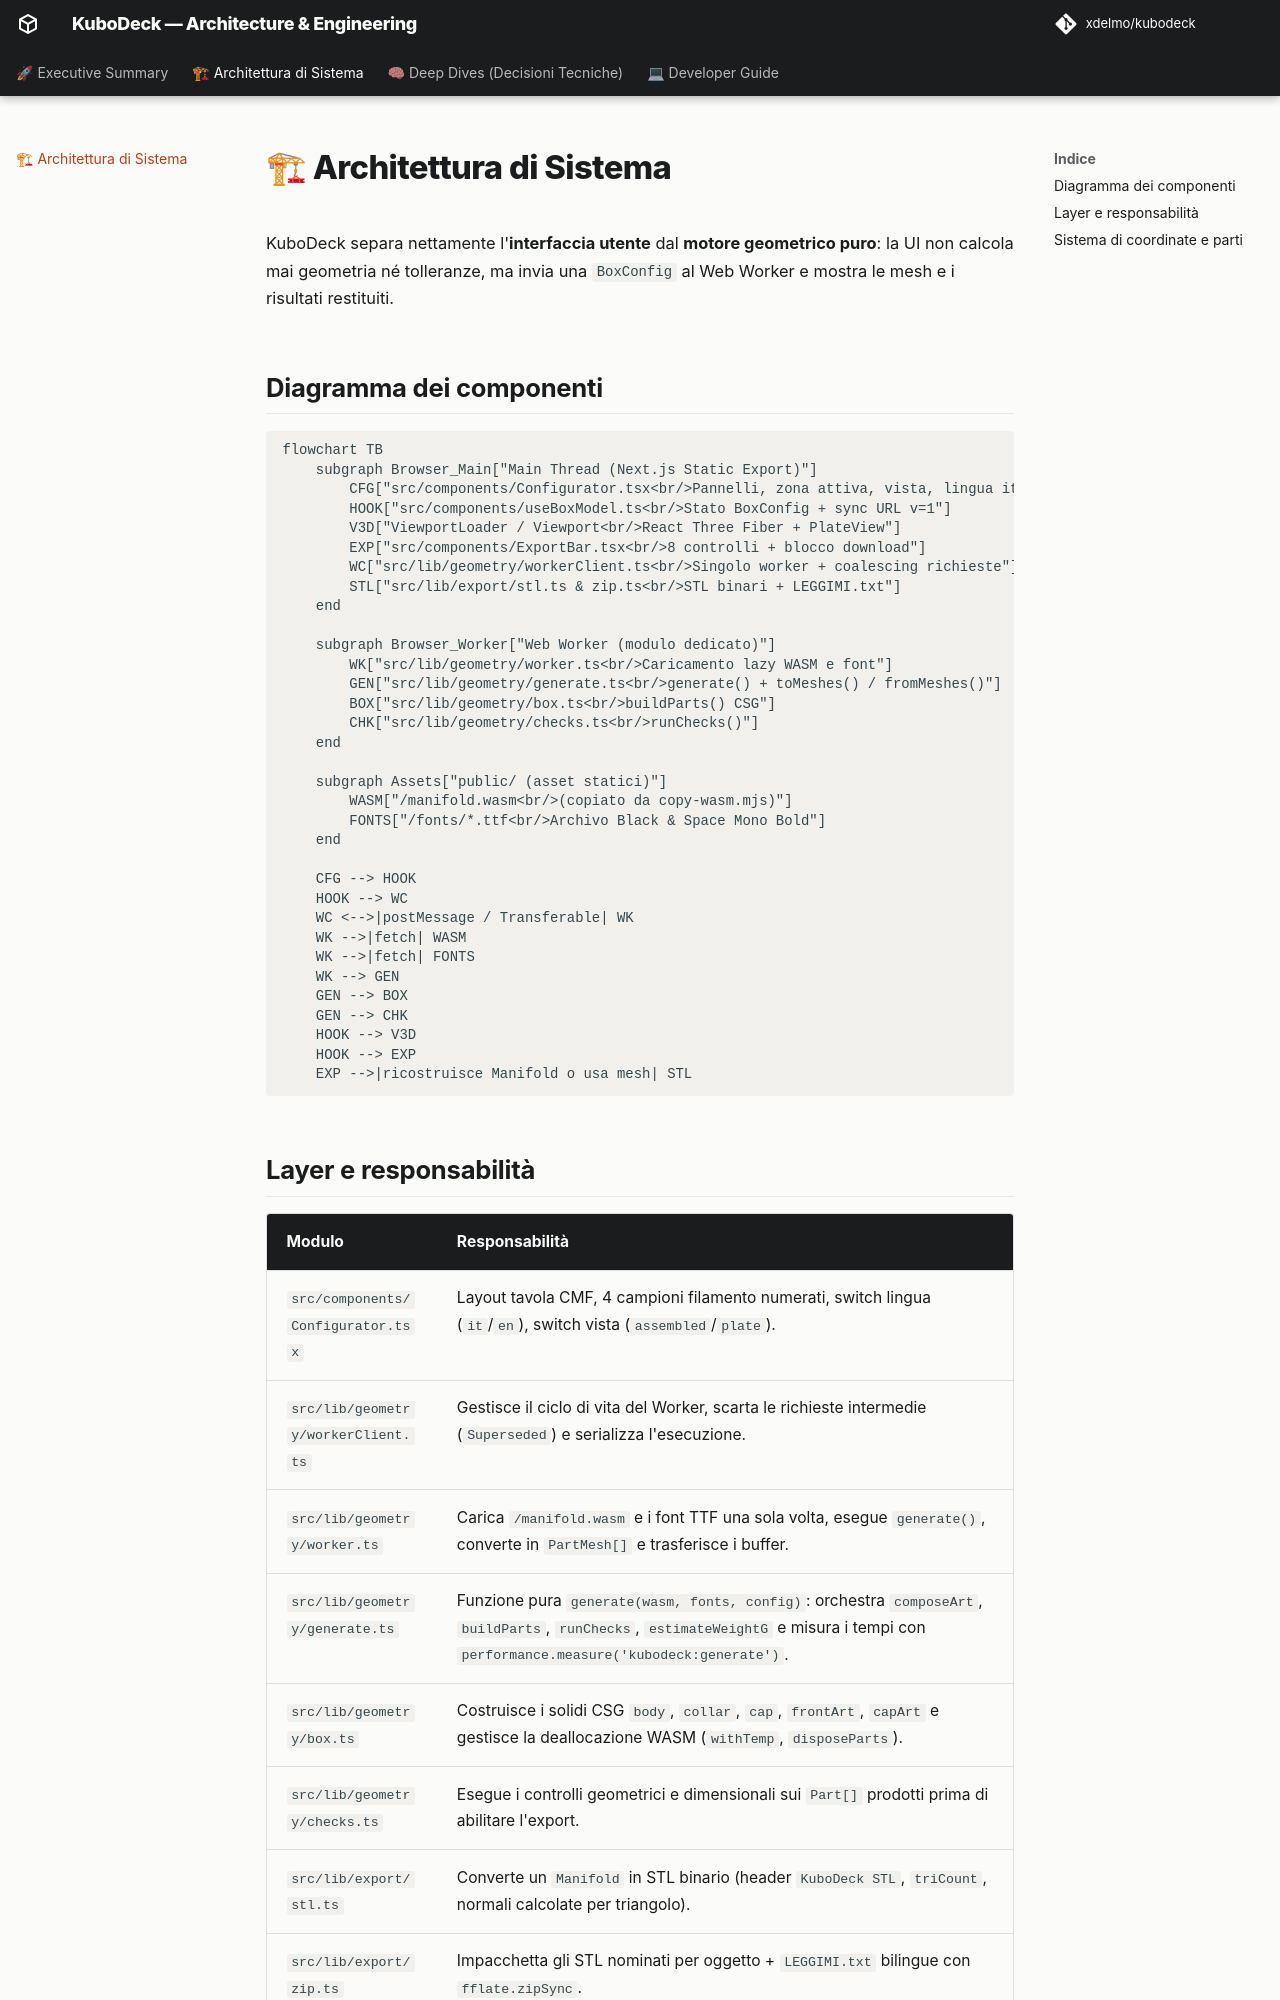

repository: xdelmo/kubodeck · page: architecture/index.html · generator: mkdocs

# 🏗 Architettura di Sistema

KuboDeck separa nettamente l'**interfaccia utente** dal **motore geometrico puro**: la UI non calcola mai geometria né tolleranze, ma invia una `BoxConfig` al Web Worker e mostra le mesh e i risultati restituiti.

## Diagramma dei componenti

```mermaid
flowchart TB
    subgraph Browser_Main["Main Thread (Next.js Static Export)"]
        CFG["src/components/Configurator.tsx<br/>Pannelli, zona attiva, vista, lingua it/en"]
        HOOK["src/components/useBoxModel.ts<br/>Stato BoxConfig + sync URL v=1"]
        V3D["ViewportLoader / Viewport<br/>React Three Fiber + PlateView"]
        EXP["src/components/ExportBar.tsx<br/>8 controlli + blocco download"]
        WC["src/lib/geometry/workerClient.ts<br/>Singolo worker + coalescing richieste"]
        STL["src/lib/export/stl.ts & zip.ts<br/>STL binari + LEGGIMI.txt"]
    end

    subgraph Browser_Worker["Web Worker (modulo dedicato)"]
        WK["src/lib/geometry/worker.ts<br/>Caricamento lazy WASM e font"]
        GEN["src/lib/geometry/generate.ts<br/>generate() + toMeshes() / fromMeshes()"]
        BOX["src/lib/geometry/box.ts<br/>buildParts() CSG"]
        CHK["src/lib/geometry/checks.ts<br/>runChecks()"]
    end

    subgraph Assets["public/ (asset statici)"]
        WASM["/manifold.wasm<br/>(copiato da copy-wasm.mjs)"]
        FONTS["/fonts/*.ttf<br/>Archivo Black & Space Mono Bold"]
    end

    CFG --> HOOK
    HOOK --> WC
    WC <-->|postMessage / Transferable| WK
    WK -->|fetch| WASM
    WK -->|fetch| FONTS
    WK --> GEN
    GEN --> BOX
    GEN --> CHK
    HOOK --> V3D
    HOOK --> EXP
    EXP -->|ricostruisce Manifold o usa mesh| STL
```
